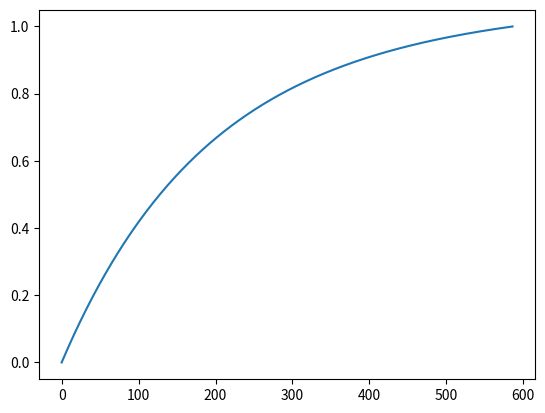

Here is the Python script that generated this plot:
# by F. Rodriguez
import numpy as np
from matplotlib import pyplot as plt
from scipy.integrate import RK23
'''
plt.style.use('seaborn-darkgrid')

# UNITS --> C : mF/cm^2   g : mS/cm^2     V : mV      i : uA/cm^2     t : msec

# TIME PARAMETERS
T = 40
max_step = 0.1

# INJECTED CURRENT PARAMETERS
x = [i for i in range(40)]
ext_current = np.array(x+x[::-1])
#ext_current = np.arange(0, 40, 0.5)

# INITIAL CONDITIONS
init = [ [-65, 0.05, 0.95, 0.05],   # [V, m, h, n]
         [-65, 0.95, 0.05],         # [V, h, n]
         [-65, 0.05],               # [V, n]
       ]

# CONSTANTS
C = 1.0;
g_Na = 120.0;   g_K = 36.0;     g_l = 0.3
V_Na = 50.0;    V_K = -77.0;    V_l = -54.387

# VOLTAGE GATED CHANNELS KINETIC
def alpha_m(V): return 0.1*(V+40.0)/(1.0 - np.exp(-(V+40.0) / 10.0))
def beta_m(V) : return 4.0*np.exp(-(V+65.0) / 18.0)
def m_inf(V)  : return alpha_m(V) / (alpha_m(V)+beta_m(V))
def alpha_h(V): return 0.07*np.exp(-(V+65.0) / 20.0)
def beta_h(V) : return 1.0/(1.0 + np.exp(-(V+35.0) / 10.0))
def h_inf(V)  : return alpha_h(V) / (alpha_h(V)-beta_h(V))
def alpha_n(V): return 0.01*(V+55.0)/(1.0 - np.exp(-(V+55.0) / 10.0))
def beta_n(V) : return 0.125*np.exp(-(V+65) / 80.0)
def n_inf(V)  : return alpha_n(V) / (alpha_n(V)-beta_n(V))

# MEMBRANE CURRENT
def I_Na(V,m,h): return g_Na * m**3 * h * (V - V_Na)  # Soldium
def I_K(V, n)  : return g_K * n**4 * (V - V_K)  # Potassium
def I_l(V)     : return g_l * (V - V_l)  #Leak

# ORDINARY DIFFERENTIAL EQUATIONS
def ode4(t, y):
    V, m, h, n = y
    dVdt = (I_inj(t) - I_Na(V, m, h) - I_K(V, n) - I_l(V)) / C
    dmdt = alpha_m(V)*(1.0-m) - beta_m(V)*m
    dhdt = alpha_h(V)*(1.0-h) - beta_h(V)*h
    dndt = alpha_n(V)*(1.0-n) - beta_n(V)*n
    return dVdt, dmdt, dhdt, dndt

def ode3(t, y):
    V, h, n = y
    dVdt = (I_inj(t) - I_Na(V, m_inf(V), h) - I_K(V, n) - I_l(V)) / C
    dhdt = alpha_h(V)*(1.0-h) - beta_h(V)*h
    dndt = alpha_n(V)*(1.0-n) - beta_n(V)*n
    return dVdt, dhdt, dndt

def ode2(t, y):
    V, n = y
    h = 0.84438 - n
    dVdt = (I_inj(t) - I_Na(V, m_inf(V), h) - I_K(V, n) - I_l(V)) / C
    dndt = alpha_n(V)*(1.0-n) - beta_n(V)*n
    return dVdt, dndt


# find frequency from voltage
def find_frequency(Voltage, time):
    peaks = np.where(np.diff(np.sign(Voltage)))[0]
    return 1.e3 / (time[peaks[-1]]-time[peaks[-3]]) if len(peaks)>3 else 0

frequency = [list() for i in range(3)]
# SOLVE HH-MODELS
for stimulus in ext_current:
    # EXTERNAL CURRENT
    def I_inj(t): return stimulus
    
    print(init[0])
    # INTEGRATION METHOD
    X = [   RK23(ode4, t0=0.00, y0=init[0], t_bound=T, max_step=max_step),
            RK23(ode3, t0=0.00, y0=init[1], t_bound=T, max_step=max_step),
            RK23(ode2, t0=0.00, y0=init[2], t_bound=T, max_step=max_step)
            ]

    for i, x in enumerate(X):
        # restart variables
        time = [0]
        output = [x.y]

        # Solve full HH-model
        while x.status=='running':
            x.step()
            time.append(x.t)
            output.append(x.y)
        output = np.array(output)

        # next simulation continues from previews values
        init[i] = x.y
        
        # Frecuency for this imput current
        frequency[i].append(find_frequency(output[:,0], time))

# plotting
plt.title('Hogdking-Huxley models')
plt.plot(ext_current, frequency[0], label='Full')
plt.plot(ext_current, frequency[1], label='$m_{inf}=m_{(t)}$')
plt.plot(ext_current, frequency[2], label='$m_{inf}=m_{(t)} \quad and \quad h+n=cte$')
plt.xlabel('Stimulus ($u{A}/cm^2$)')
plt.ylabel('Frequency (Hz)')
plt.legend()
plt.show()






# HYPERPOLARIZATION FIRING EXAMPLE
def I_inj(t): return -4*(t>40) + 4*(t>140)

# INTEGRATION METHOD
X4 = RK23(ode4, t0=0.00, y0=init, t_bound=200, max_step=max_step)

# restart variables
time = [0];   output = [X4.y]

# iterate
while X4.status=='running':
    X4.step()
    time.append(X4.t)
    output.append(X4.y)

output = np.array(output)

plt.title("Hyperpolarization firing")
plt.plot(time, output[:,0], 'b', label="Voltage (mV)")
plt.plot(time, [I_inj(i) for i in time], 'r', label='Current $m{A}/cm^2$')
plt.legend()
plt.xlabel("Time $m{s}$")
plt.ylabel("Units")
plt.show()



# # Integrated & Fire
# tau = 1;    tauA = 1; A0 = 1; I=1
# def odeIF(t, y):
#     V, A = y
#     dVdt = - V + I - A
#     dAdt = -A + A0 * 1 if V>=1 else 0
#     return dVdt, dAdt
#
# # SOLVE
# X = RK23(odeIF, t0=0.00, y0=[-65, 1], t_bound=40, max_step=0.2)
#
# # restart variables
# time = [0]; output = [X.y]
#
# # Solve full HH-model
# while X.status=='running':
#     X.step()
#     time.append(X.t)
#     output.append(X.y)
# output = np.array(output)
#
# plt.title("Adaptive Integrated & Fire Model")
# plt.plot(time, output[:,0], 'b', label="Voltage (mV)")
# plt.ylabel("Voltage ($m{V}$)")
# plt.xlabel("Time ($m{s}$)")
# plt.show()


# # FitzHugh-Nagumo
a = 0.5
m = 0.03
I = [-0.04, 0.01, 0.055, 0.1]
#
# x = np.arange(-0.1,1.1,0.01)
# y = x * (a-x) * (x-1)
#
# plt.title("FitzHugh-Nagumo Model")
#
# plt.plot(x, y+I[0], label='I='+str(I[0]))
# plt.plot(x, y+I[1], label='I='+str(I[1]))
# plt.plot(x, y+I[2], label='I='+str(I[2]))
# plt.plot(x, y+I[3], label='I='+str(I[3]))
# plt.plot(x,m*x, 'k', label='$w= \alpha $')
# plt.legend()
# plt.xlabel("Voltage [mV]")
# plt.ylabel("w  [unknown]")
#
# plt.plot
# plt.show()


print(np.roots([-1, a+1, -(a+m), I[0]])




plt.title("FitzHugh-Nagumo Model")

plt.plot(x, y, label='I='+str(i))
plt.plot(x,m*x, 'k', label='$w= \alpha $')
plt.xlabel("Voltage [mV]")
plt.ylabel("w  [unknown]")
plt.ylim( (-0.06, 0.12) )
plt.xlim( (-0.1, 1.1) )
roots = np.roots([-1, a+1, -(a+m), i])
roots = np.array([r for r in roots if not isinstance(r, complex)])
plt.plot(roots, m*roots, 'o')
plt.legend(bbox_to_anchor=(1.1, 0.5), bbox_transform=plt.gcf().transFigure)


# FitzHugh-Nagumo
plot, i=(-0.04,0.1, 0.005), m=(0.01, 0.06, 0.005), a=(0, 1, 0.1)

def derX(x, y, a=0.5, i=0.03): return x*(a-x)*(x-1) + i - y 
def derY(x, y, m=0.03): return -y + m*x 

x = np.arange(-0.1, 1.1, 0.1)
y= np.arange(-0.06, 0.12, 0.01)

X, Y = np.meshgrid(x, y)

vX = derX(X, Y)
vY = derY(X, Y)

Q = plt.quiver(X, Y, vX, vY, units='width')
plt.show()

'''
tau = 1.8
tauA = 5.2
V0 = 0.00
A0 = 1.00
I = 1.1
Vref = 1

expo = (tauA-tau) / (tauA*tau)

def func(t): return np.exp(-t/tau) * (V0 + I*(np.exp(t/tau)-1) - A0/tau*expo*(np.exp(t*expo)-1))

y = list()
x = np.arange(0, 200, 0.01)
for i in x:
    if func(i)<Vref:
        y.append(func(i))
    else:
        break

        
plt.plot(y)
plt.show()
